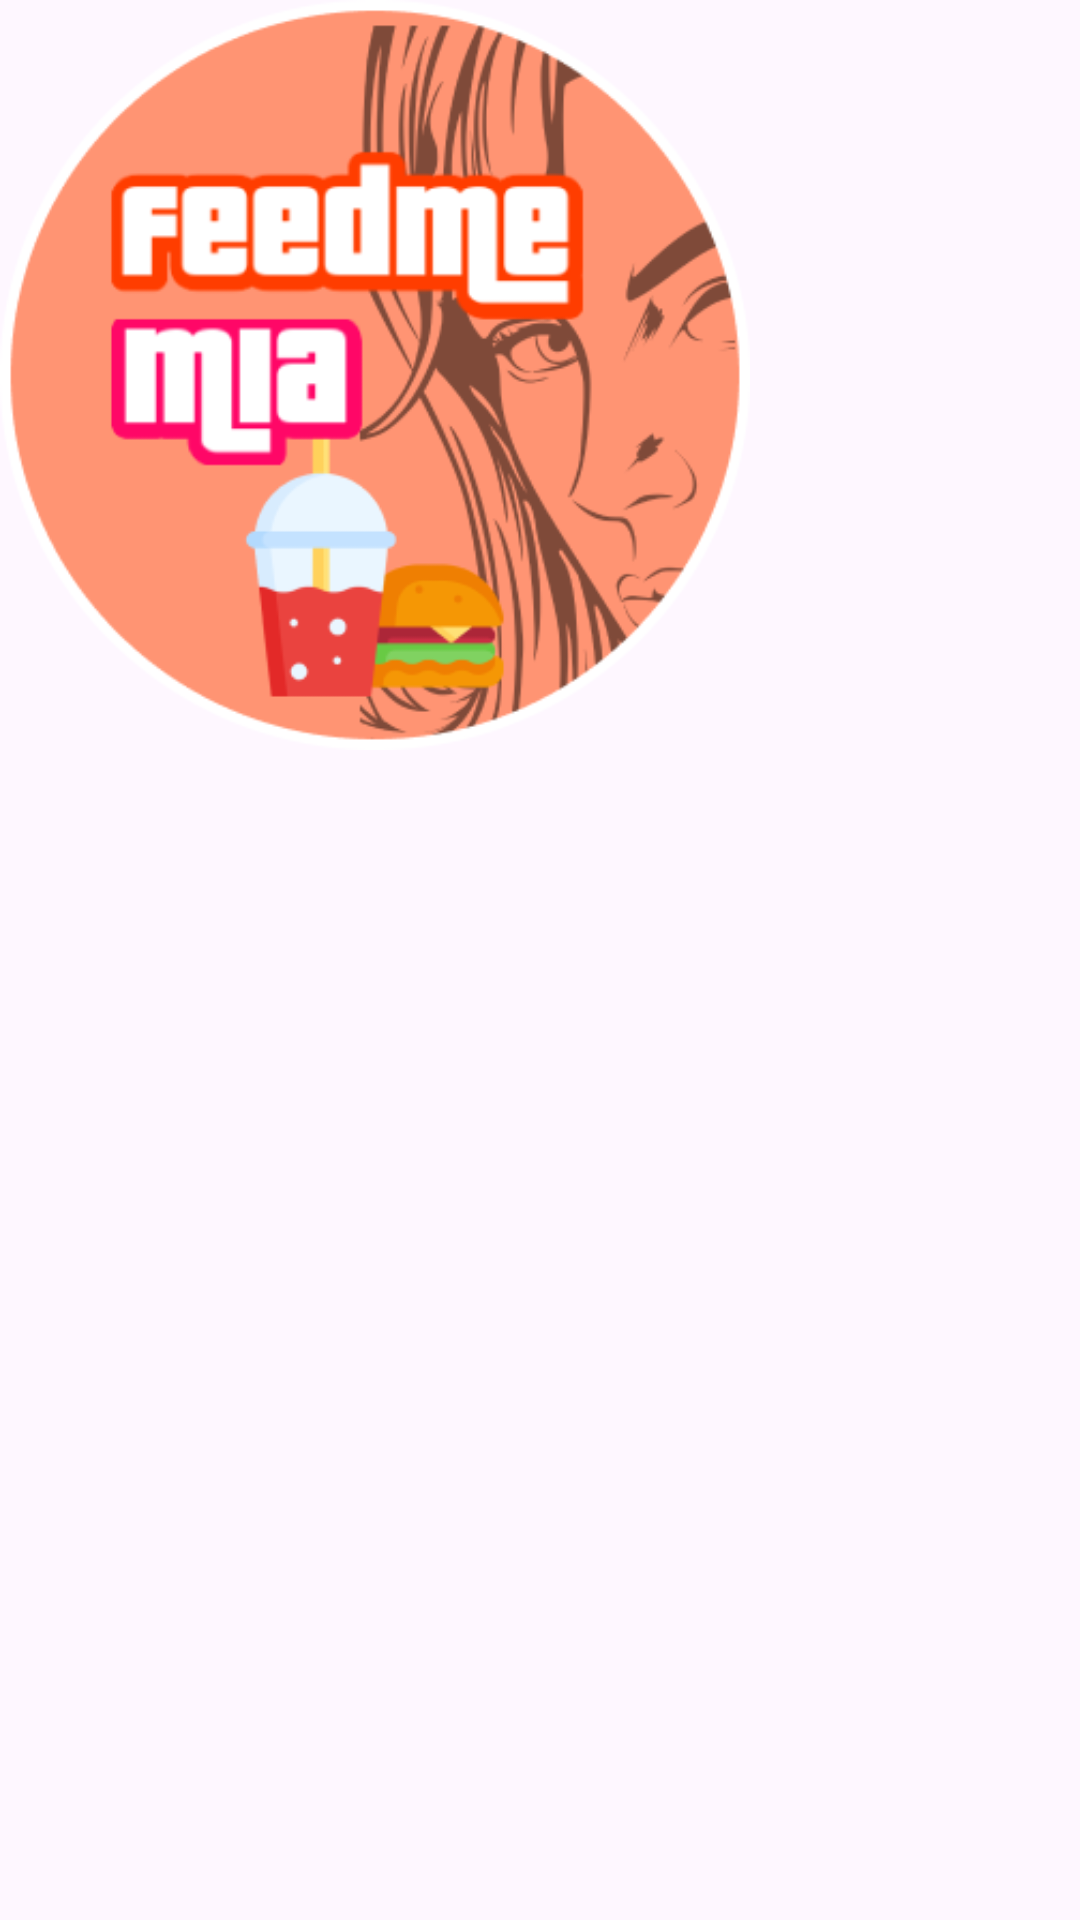

Write the Android layout XML for this screen, with the resource values it uses.
<!-- AndroidManifest.xml: application theme Theme.FoodMeMiaClient -->
<!-- res/layout/coin_flip_image_2.xml -->
<?xml version="1.0" encoding="utf-8"?>
<androidx.constraintlayout.widget.ConstraintLayout xmlns:android="http://schemas.android.com/apk/res/android"
    xmlns:app="http://schemas.android.com/apk/res-auto"
    xmlns:tools="http://schemas.android.com/tools"
    android:layout_width="wrap_content"
    android:layout_height="wrap_content">

    <ImageView
        android:id="@+id/imageView6"
        android:layout_width="250dp"
        android:layout_height="250dp"
        app:layout_constraintStart_toStartOf="parent"
        app:layout_constraintTop_toTopOf="parent"
        app:srcCompat="@drawable/feed_me_mia_logo_cropped3" />
</androidx.constraintlayout.widget.ConstraintLayout>
<!-- resources referenced by this layout -->
<resources>
  <!-- drawable feed_me_mia_logo_cropped3: png bitmap (drawable, 44283 bytes) -->
  <style name="Theme.FoodMeMiaClient" parent="Base.Theme.FoodMeMiaClient" />
  <style name="Base.Theme.FoodMeMiaClient" parent="Theme.Material3.DayNight.NoActionBar">
          
          
      </style>
</resources>
